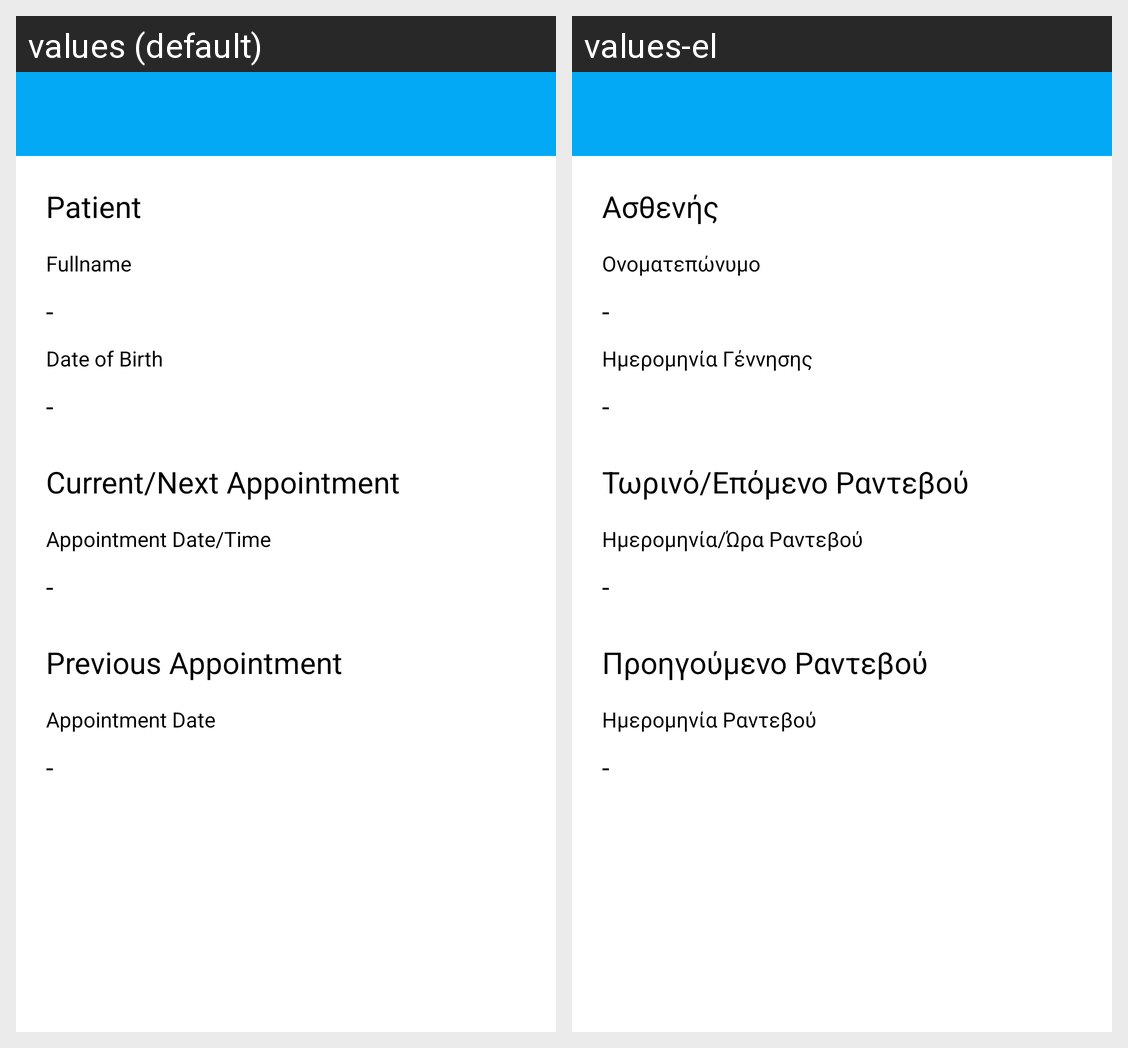

Locale-by-locale string values for the Android screen shown in this grid:
Android screen res/layout/activity_qr_appointment_info.xml rendered under 2 locales, left to right: values (default), values-el. Device: Nexus 5 (rendered at 1080×1920; each locale shown at half size, 540×960, under a caption strip naming it); theme Theme.MedicalCard.NoActionBar.
Strings drawn on this screen, with the default value and each locale's value (text and hints the layout hard-codes, and strings that could not be matched under every locale, appear in the picture but are not listed):

patient_label
  values: Patient
  values-el: Ασθενής

patient_name_label
  values: Fullname
  values-el: Ονοματεπώνυμο

patient_birth_label
  values: Date of Birth
  values-el: Ημερομηνία Γέννησης

today_appointment_label
  values: Current/Next Appointment
  values-el: Τωρινό/Επόμενο Ραντεβού

appointment_details_date
  values: Appointment Date/Time
  values-el: Ημερομηνία/Ώρα Ραντεβού

previous_appointment_label
  values: Previous Appointment
  values-el: Προηγούμενο Ραντεβού

appointment_details_date_only
  values: Appointment Date
  values-el: Ημερομηνία Ραντεβού
